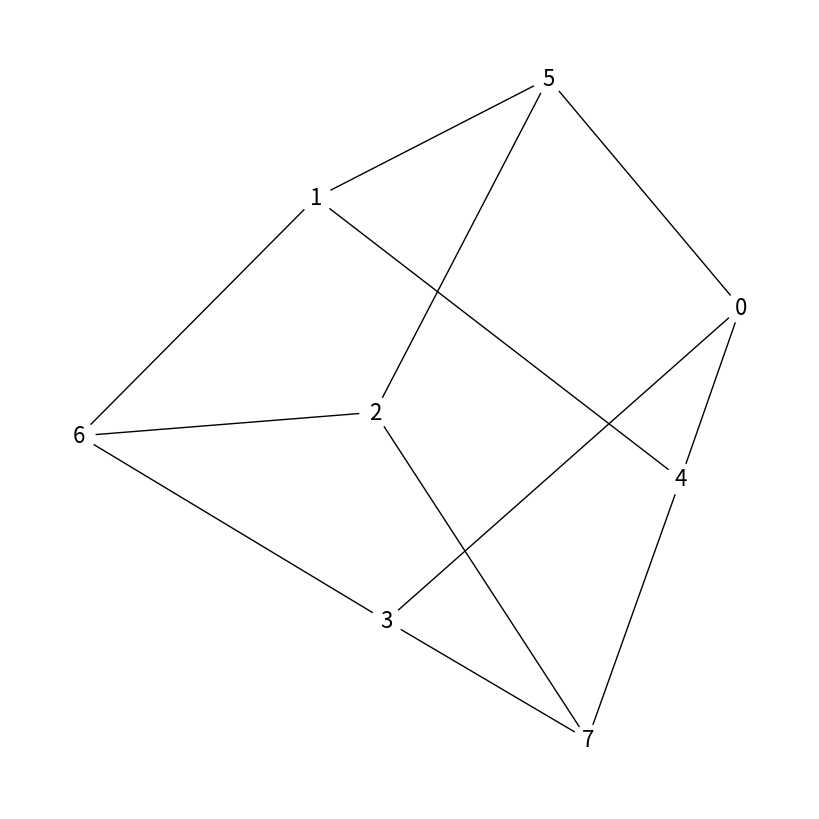

This figure's Python source:
# Generate all possible edges for a given regularity
# Code was lovingly inspired by https://math.stackexchange.com/questions/142112/how-to-construct-a-k-regular-graph
import networkx as nx
from matplotlib import pyplot as plt


def make_edge_for_each_vertex_n_steps_away(edges, num_nodes, n):
    for i in range(num_nodes):
        u, v = i, (i + n) % num_nodes
        if (u, v) not in edges and (v, u) not in edges:
            edges.add((u, v))
    return edges


def generate_regular_graph_edges(n, num_nodes):
    edges = set()
    if n == 1:
        edges = make_edge_for_each_vertex_n_steps_away(edges, num_nodes, 4)
    elif n == 2:
        edges = make_edge_for_each_vertex_n_steps_away(edges, num_nodes, 1)
    elif n == 3:
        edges = make_edge_for_each_vertex_n_steps_away(edges, num_nodes, 4)
        edges = make_edge_for_each_vertex_n_steps_away(edges, num_nodes, 3)
    elif n == 4:
        edges = make_edge_for_each_vertex_n_steps_away(edges, num_nodes, 1)
        edges = make_edge_for_each_vertex_n_steps_away(edges, num_nodes, 2)
    elif n == 5:
        edges = make_edge_for_each_vertex_n_steps_away(edges, num_nodes, 4)
        edges = make_edge_for_each_vertex_n_steps_away(edges, num_nodes, 3)
        edges = make_edge_for_each_vertex_n_steps_away(edges, num_nodes, 2)
    elif n == 6:
        edges = make_edge_for_each_vertex_n_steps_away(edges, num_nodes, 1)
        edges = make_edge_for_each_vertex_n_steps_away(edges, num_nodes, 2)
        edges = make_edge_for_each_vertex_n_steps_away(edges, num_nodes, 3)
    elif n == 7:
        edges = make_edge_for_each_vertex_n_steps_away(edges, num_nodes, 4)
        edges = make_edge_for_each_vertex_n_steps_away(edges, num_nodes, 3)
        edges = make_edge_for_each_vertex_n_steps_away(edges, num_nodes, 2)
        edges = make_edge_for_each_vertex_n_steps_away(edges, num_nodes, 1)
    return edges


if __name__ == "__main__":
    edges = generate_regular_graph_edges(3, 8)
    G = nx.Graph()
    nodes = list(range(8))
    G.add_nodes_from(nodes)
    G.add_edges_from(edges)
    plt.figure(figsize=(8, 8))
    nx.draw(G, with_labels=True, node_color='white', edge_color='black', node_size=500, font_size=16)
    plt.show()
